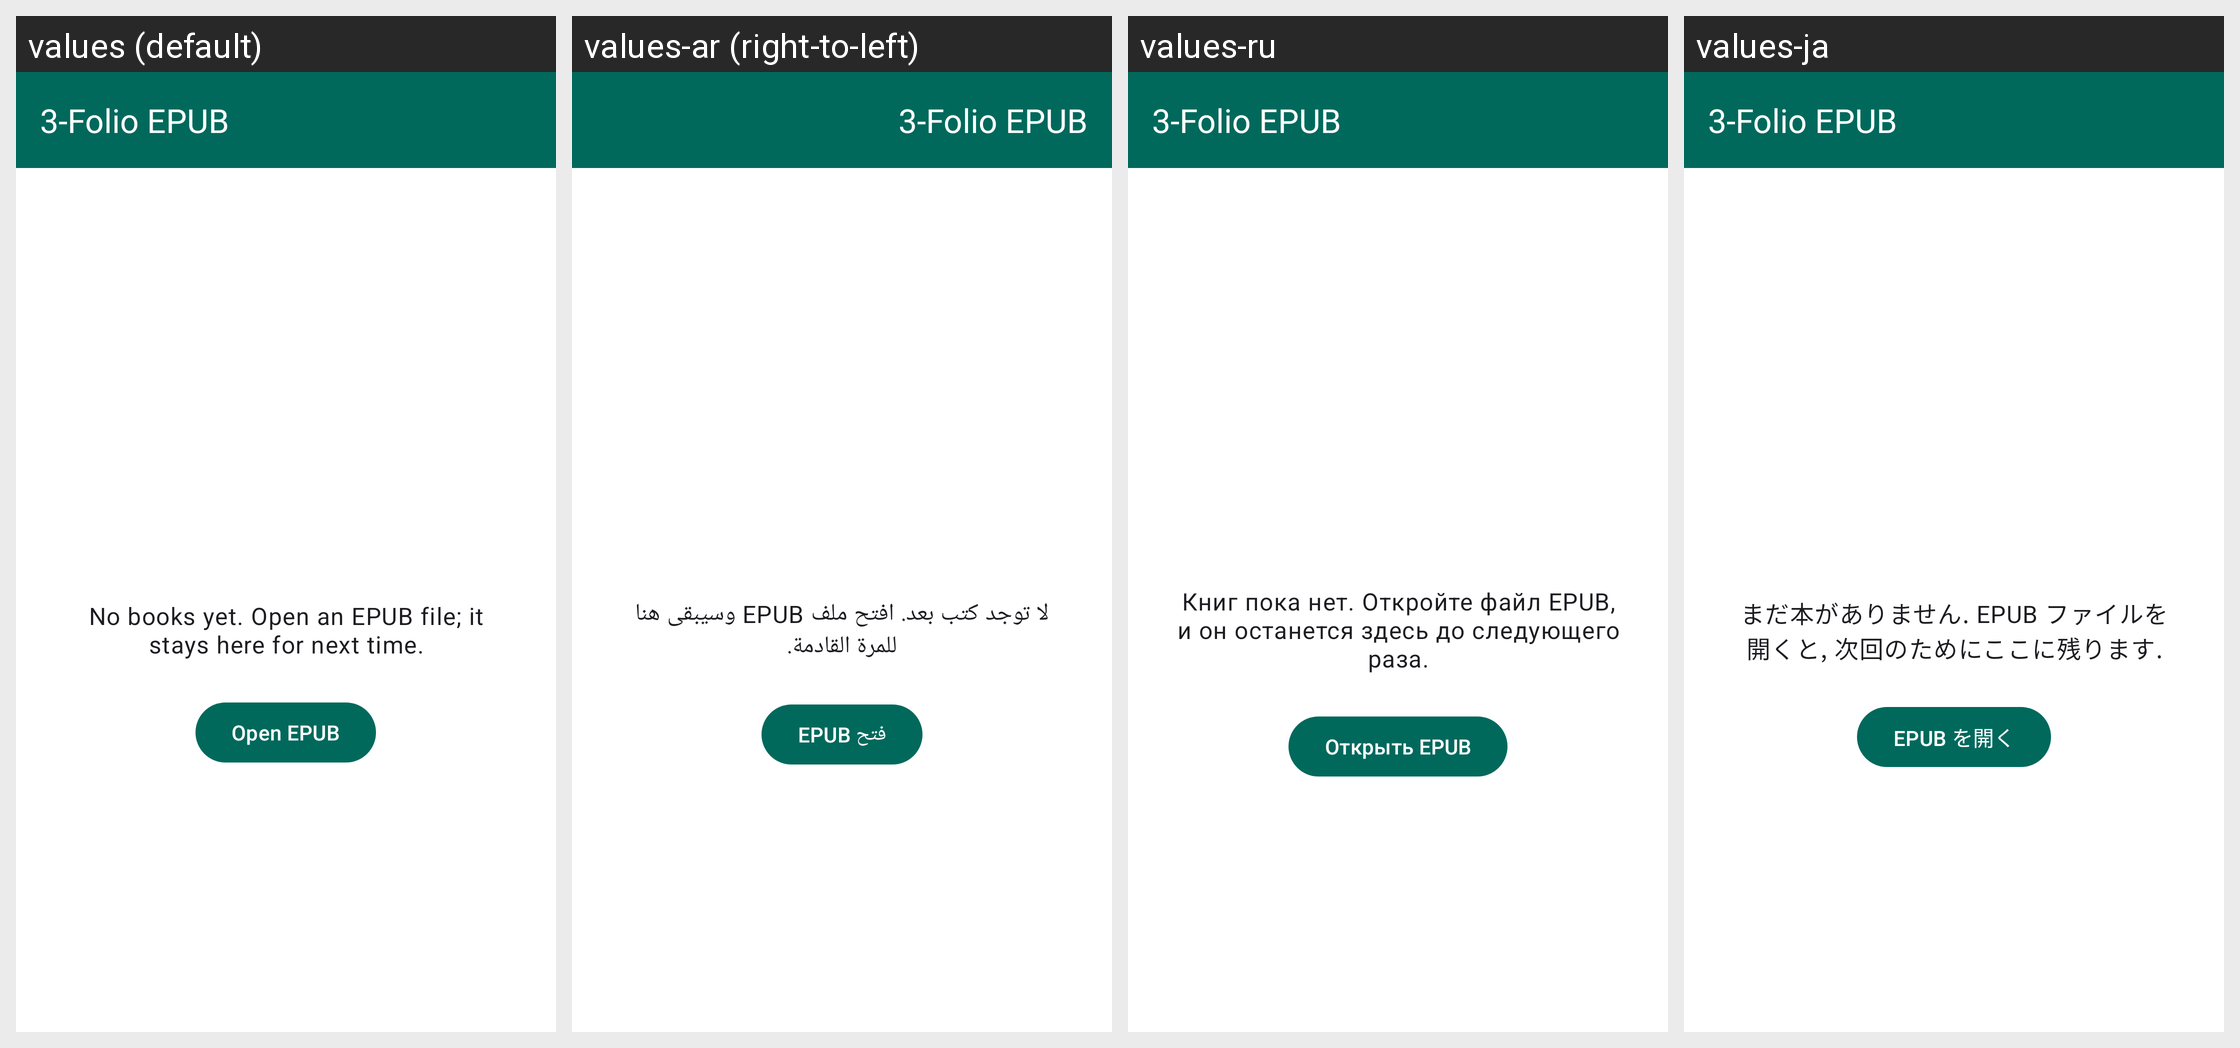

The same Android screen rendered under several of its app's locales, left to right. List the strings drawn on it with the default value and each locale's translation.
Android screen res/layout/activity_launcher.xml rendered under 4 locales, left to right: values (default), values-ar (right-to-left), values-ru, values-ja. Device: Nexus 5 (rendered at 1080×1920; each locale shown at half size, 540×960, under a caption strip naming it); theme AppTheme.
Other locales in the repository, not shown: values-en, values-es, values-fr, values-ko, values-zh, values-zh-rHK, values-zh-rTW.
Strings drawn on this screen, with the default value and each locale's value (text and hints the layout hard-codes, and strings that could not be matched under every locale, appear in the picture but are not listed):

app_name
  values: 3-Folio EPUB
  values-ar: 3-Folio EPUB  [not translated; the default value is used]
  values-ru: 3-Folio EPUB  [not translated; the default value is used]
  values-ja: 3-Folio EPUB  [not translated; the default value is used]

text_launcher_empty
  values: No books yet. Open an EPUB file; it stays here for next time.
  values-ar: لا توجد كتب بعد. افتح ملف EPUB وسيبقى هنا للمرة القادمة.
  values-ru: Книг пока нет. Откройте файл EPUB, и он останется здесь до следующего раза.
  values-ja: まだ本がありません. EPUB ファイルを開くと, 次回のためにここに残ります.

text_launcher_open_epub
  values: Open EPUB
  values-ar: فتح EPUB
  values-ru: Открыть EPUB
  values-ja: EPUB を開く
